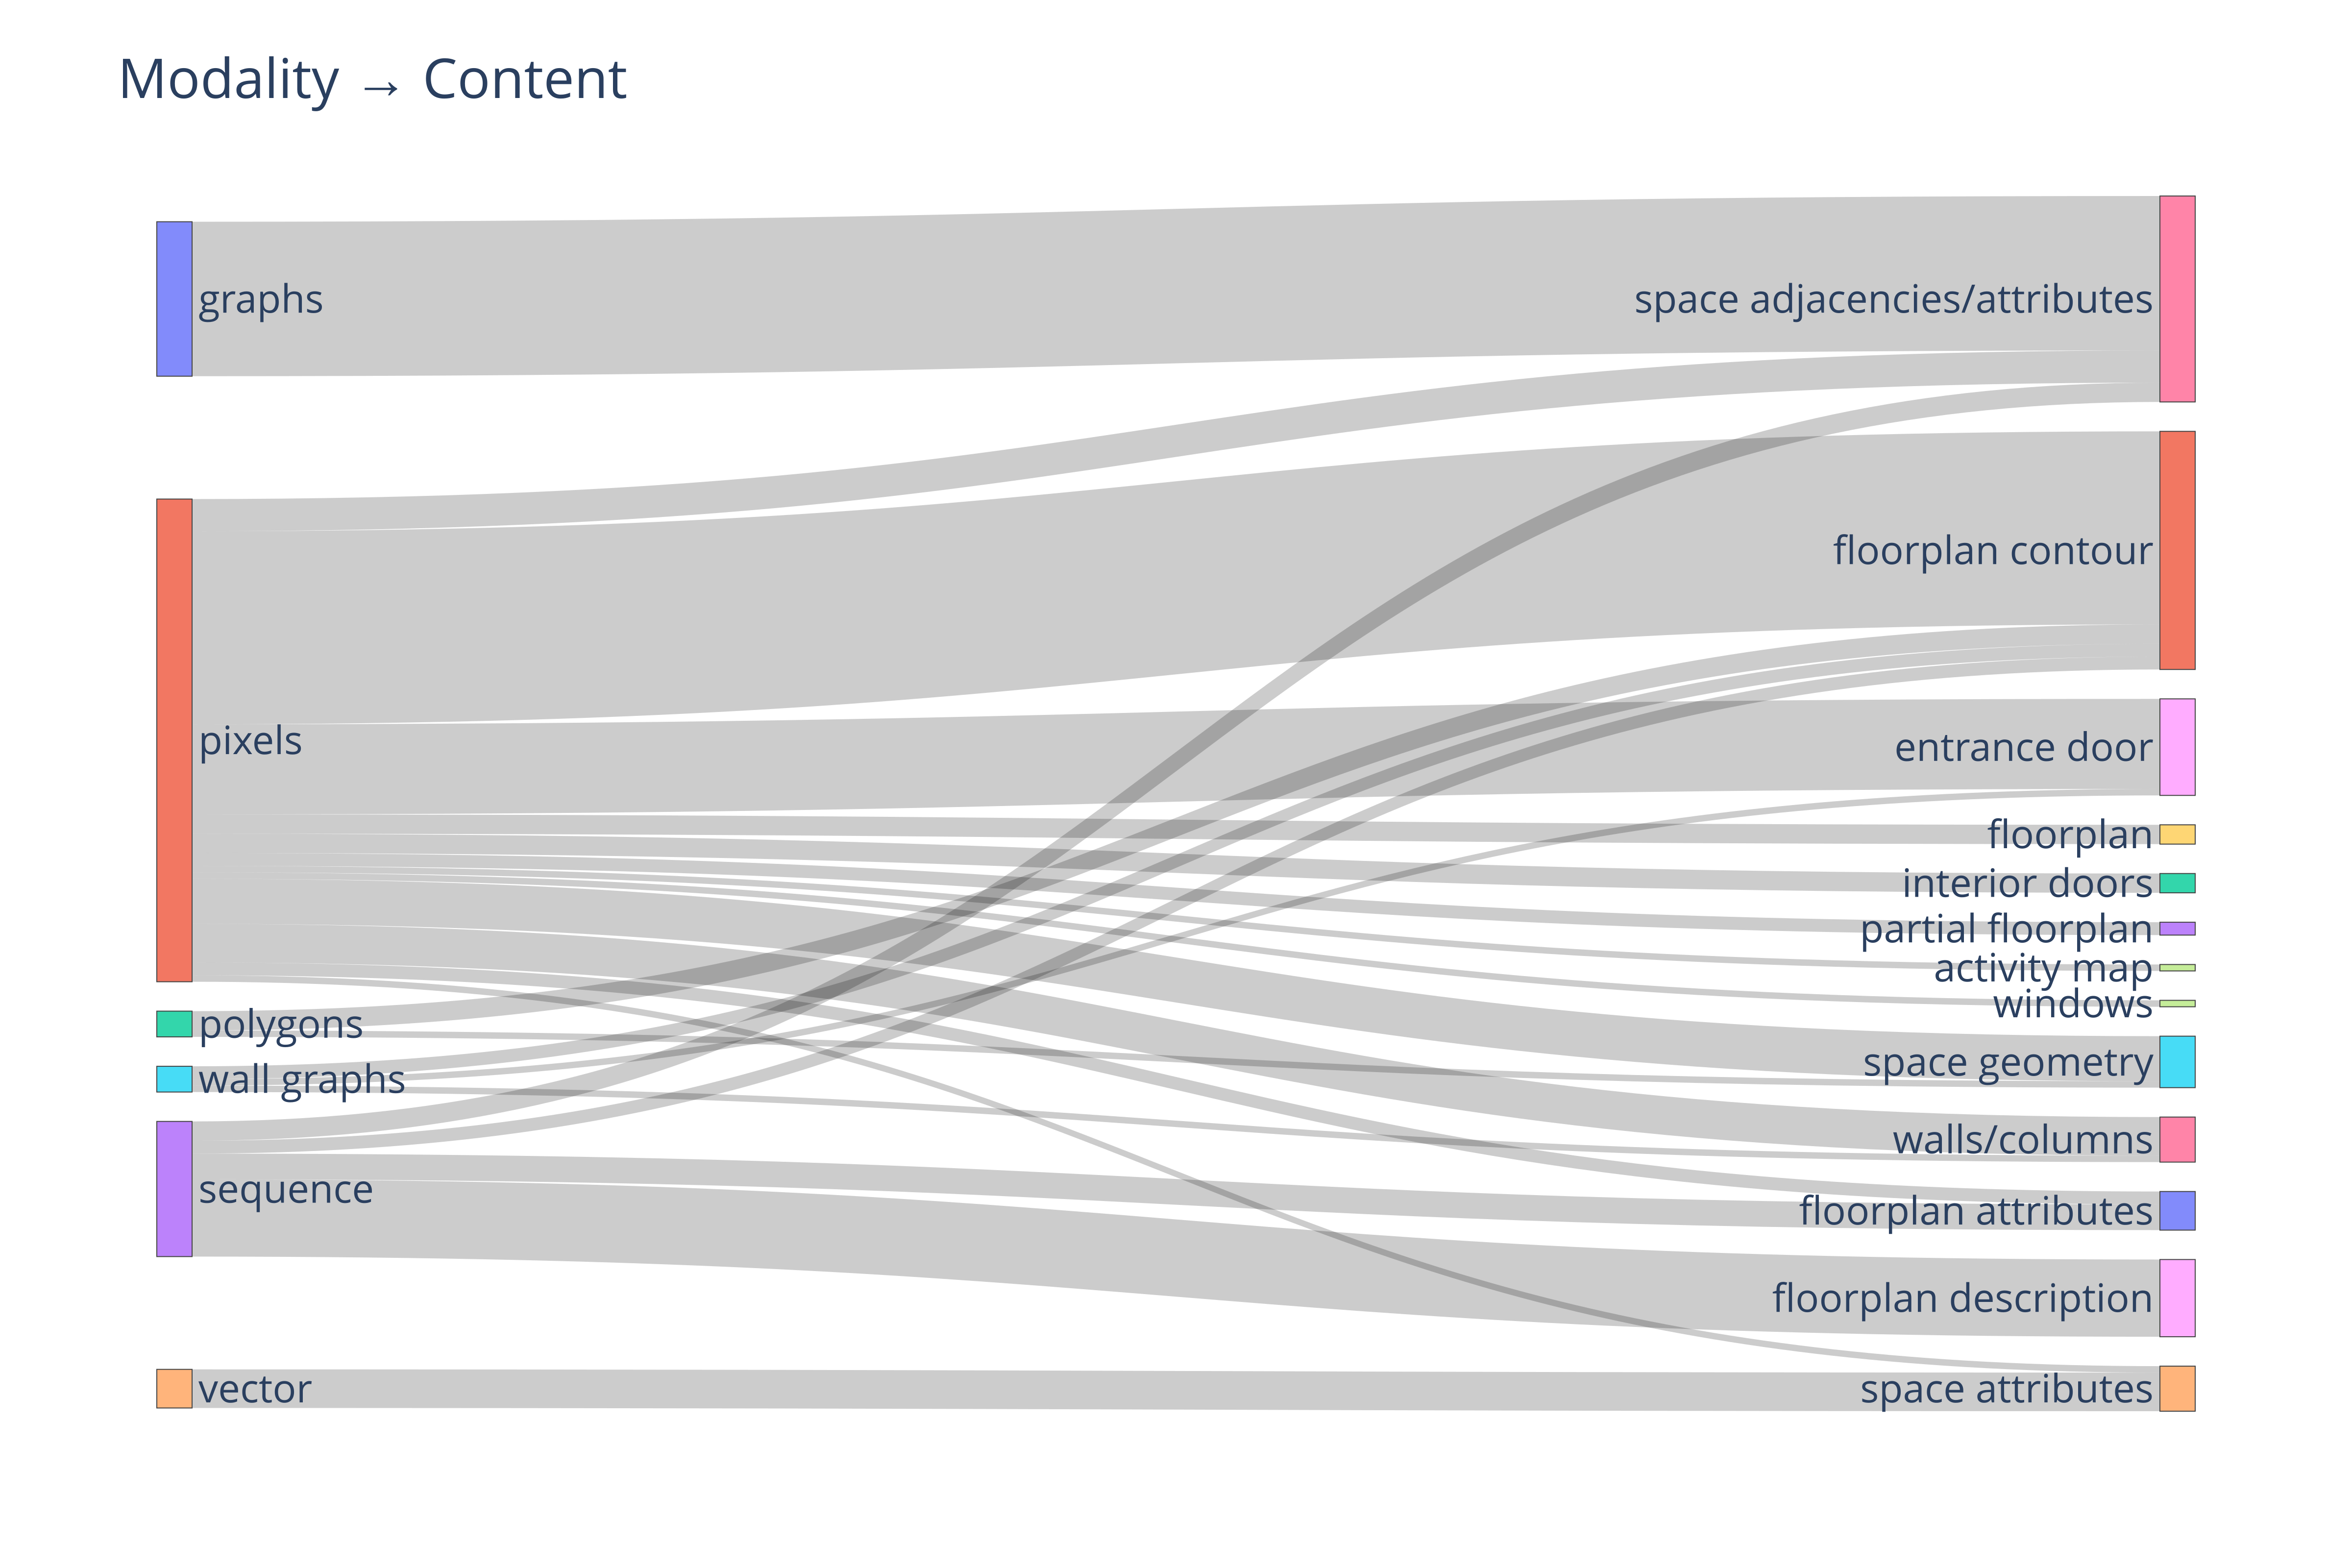

Values plotted in this chart, from the file beside it:
level1, level2, count
graphs, space adjacencies/attributes, 24
pixels, activity map, 1
pixels, entrance door, 14
pixels, floorplan, 3
pixels, floorplan attributes, 2
pixels, floorplan contour, 30
pixels, interior doors, 3
pixels, partial floorplan, 2
pixels, space adjacencies/attributes, 5
pixels, space attributes, 1
pixels, space geometry, 7
pixels, walls/columns, 6
pixels, windows, 1
polygons, floorplan contour, 3
polygons, space geometry, 1
sequence, floorplan attributes, 4
sequence, floorplan contour, 2
sequence, floorplan description, 12
sequence, space adjacencies/attributes, 3
vector, space attributes, 6
wall graphs, entrance door, 1
wall graphs, floorplan contour, 2
wall graphs, walls/columns, 1
